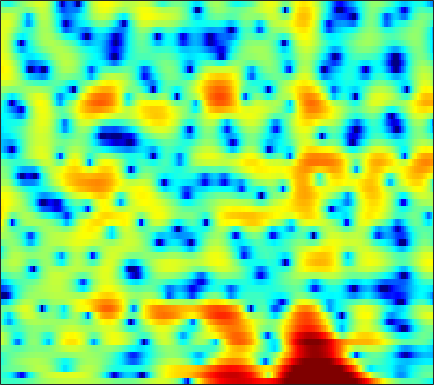

The file beside this chart, header and first rows:
-2.5135, -2.5718, -2.6629, -2.7552, -2.8143, -2.8713, -2.896, -2.884, -2.8009, -2.6339, -2.4241, -2.2097, -1.8571, -1.4576, -1.1504, -0.72478, -0.3031, 0.0027321, 0.38843, 0.74659, 1.0733, 1.2945, 1.5517, 1.7752
-3.309, -3.414, -3.756, -4.351, -4.993, -6.176, -7.853, -9.549, -12.59, -15.96, -15.13, -12.13, -8.539, -5.816, -4.207, -2.473, -1.091, -0.2453, 0.6805, 1.42, 2.005, 2.356, 2.726, 3.002
-2.739, -2.246, -1.715, -1.31, -1.073, -0.8274, -0.642, -0.5254, -0.3651, -0.169, 0.08182, 0.3095, 0.6553, 1.024, 1.306, 1.654, 1.941, 2.1, 2.22, 2.212, 2.064, 1.848, 1.403, 0.754
-3.809, -3.105, -2.289, -1.593, -1.14, -0.6103, -0.1605, 0.1311, 0.4761, 0.7788, 1.045, 1.224, 1.43, 1.6, 1.702, 1.799, 1.84, 1.828, 1.747, 1.579, 1.31, 1.038, 0.564, -0.04751
-3.186, -2.725, -2.189, -1.736, -1.443, -1.103, -0.8045, -0.6036, -0.3549, -0.1267, 0.08235, 0.229, 0.4021, 0.5531, 0.6455, 0.7451, 0.812, 0.8381, 0.8437, 0.8176, 0.7619, 0.7075, 0.6226, 0.5228
-0.7708, -0.7692, -0.8691, -1.062, -1.248, -1.504, -1.711, -1.8, -1.777, -1.593, -1.289, -1.02, -0.6701, -0.3564, -0.1752, -0.023, 0.02258, -0.006291, -0.092, -0.1969, -0.2649, -0.2547, -0.1224, 0.1361
2.825, 2.262, 1.247, -0.1383, -1.5, -3.896, -7.163, -9.964, -10.92, -7.66, -4.555, -2.821, -1.166, -0.102, 0.3688, 0.6003, 0.3945, -0.06098, -1.102, -2.741, -5.017, -6.894, -7.721, -5.331
2.586, 1.935, 0.9333, -0.2306, -1.21, -2.588, -3.883, -4.551, -4.742, -4.045, -2.917, -2.05, -1.036, -0.2853, 0.06963, 0.2673, 0.1407, -0.1696, -0.8653, -1.853, -2.973, -3.657, -3.841, -2.937
0.1906, -0.4808, -1.321, -2.021, -2.403, -2.693, -2.747, -2.637, -2.333, -1.887, -1.371, -0.9719, -0.4722, -0.07038, 0.1506, 0.3463, 0.4303, 0.4217, 0.3342, 0.213, 0.1192, 0.09795, 0.1597, 0.3392
-2.332, -4.003, -6.526, -8.674, -9.011, -7.539, -5.391, -3.919, -2.299, -1.042, -0.08622, 0.4781, 1.03, 1.391, 1.551, 1.642, 1.625, 1.563, 1.448, 1.334, 1.246, 1.185, 1.128, 1.088
-1.231, -2.709, -4.884, -6.635, -6.738, -5.103, -2.867, -1.355, 0.3187, 1.585, 2.47, 2.907, 3.187, 3.15, 2.938, 2.424, 1.68, 1.06, 0.2981, -0.191, -0.2963, -0.1619, 0.08391, 0.1919
-0.9508, -1.075, -1.091, -0.8952, -0.5712, 0.107, 0.9438, 1.614, 2.445, 3.144, 3.626, 3.808, 3.759, 3.336, 2.705, 1.331, -0.8661, -3.37, -9.117, -37.73, -10.37, -5.797, -2.616, -1.038
-8.348, -8.205, -7.6, -6.481, -5.399, -3.871, -2.405, -1.381, -0.1961, 0.7518, 1.457, 1.81, 2.052, 2.012, 1.79, 1.276, 0.5458, -0.07185, -0.7803, -1.124, -0.96, -0.5716, 0.0942, 0.6901
-19.48, -25.23, -30.26, -17.68, -13.29, -9.403, -6.617, -5.002, -3.27, -1.929, -0.9015, -0.312, 0.2881, 0.6871, 0.8835, 1.049, 1.134, 1.169, 1.222, 1.301, 1.431, 1.564, 1.748, 1.933
-13.11, -12.87, -12.11, -10.75, -9.46, -7.681, -6.005, -4.887, -3.613, -2.563, -1.711, -1.183, -0.6087, -0.1468, 0.16, 0.5095, 0.8191, 1.043, 1.321, 1.588, 1.847, 2.026, 2.227, 2.384
-8.266, -7.542, -6.629, -5.728, -5.061, -4.216, -3.457, -2.957, -2.401, -1.978, -1.681, -1.519, -1.351, -1.184, -1.028, -0.7475, -0.3653, -0.02023, 0.4884, 1.013, 1.507, 1.832, 2.204, 2.482
-3.967, -3.306, -2.528, -1.871, -1.469, -1.06, -0.8072, -0.7423, -0.8232, -1.134, -1.69, -2.266, -3.208, -4.174, -4.712, -4.755, -3.92, -2.954, -1.562, -0.3013, 0.7266, 1.343, 1.979, 2.419
-0.4966, -0.04758, 0.5048, 0.9604, 1.207, 1.402, 1.413, 1.275, 0.8476, 0.09311, -1.088, -2.361, -4.817, -8.838, -14.2, -20.83, -10.21, -6.347, -3.126, -1.055, 0.3173, 1.018, 1.601, 1.86
-0.1903, 0.3448, 1.019, 1.589, 1.926, 2.23, 2.334, 2.277, 2.01, 1.524, 0.8274, 0.1849, -0.776, -1.688, -2.201, -2.381, -1.94, -1.352, -0.4771, 0.2754, 0.7774, 0.9461, 0.826, 0.2921
-3.461, -2.081, -0.606, 0.4913, 1.107, 1.661, 1.948, 2.018, 1.949, 1.728, 1.407, 1.141, 0.7886, 0.5197, 0.3918, 0.3816, 0.5107, 0.6627, 0.9004, 1.082, 1.123, 0.9921, 0.5654, -0.2583
-4.635, -2.956, -1.315, -0.1836, 0.3884, 0.8485, 1.027, 0.9953, 0.764, 0.3644, -0.1458, -0.5466, -1.002, -1.293, -1.319, -1.122, -0.7137, -0.3178, 0.2127, 0.6827, 1.013, 1.137, 1.161, 0.9878
-0.8395, -0.3993, 0.08547, 0.414, 0.5286, 0.4881, 0.2355, -0.1165, -0.8246, -1.853, -3.255, -4.587, -6.612, -8.329, -8.475, -6.973, -4.792, -3.278, -1.633, -0.378, 0.542, 1.07, 1.552, 1.851
1.62, 1.467, 1.208, 0.8546, 0.5426, 0.09198, -0.4464, -0.916, -1.707, -2.792, -4.335, -5.943, -8.917, -12.49, -12.91, -9.476, -5.972, -3.975, -1.991, -0.5689, 0.4499, 1.02, 1.555, 1.901
3.191, 2.479, 1.324, 0.03709, -0.8928, -1.838, -2.248, -2.242, -2.055, -1.928, -1.974, -2.103, -2.332, -2.429, -2.302, -1.873, -1.187, -0.644, 0.05416, 0.6288, 1.064, 1.26, 1.405, 1.418
5.038, 3.742, 1.354, -2.157, -6.238, -15.98, -10.98, -6.163, -2.66, -0.7144, 0.4073, 0.9249, 1.327, 1.498, 1.533, 1.558, 1.532, 1.468, 1.358, 1.2, 0.9965, 0.7745, 0.4148, -0.04353
6.147, 5.166, 3.597, 1.767, 0.4295, -0.839, -1.021, -0.5535, 0.3367, 1.094, 1.579, 1.733, 1.712, 1.447, 1.107, 0.5175, -0.239, -0.8309, -1.653, -2.463, -3.239, -3.746, -4.437, -5.216
5.989, 5.561, 4.881, 4.168, 3.653, 3.037, 2.576, 2.315, 1.997, 1.678, 1.266, 0.8553, 0.1168, -0.847, -1.748, -3.306, -5.174, -6.801, -9.107, -11.01, -12, -12.26, -12.6, -13.45
5.543, 5.403, 5.118, 4.739, 4.399, 3.905, 3.361, 2.923, 2.3, 1.607, 0.8087, 0.1295, -0.947, -2.302, -3.534, -5.548, -8.248, -11.01, -16.35, -26.09, -22.21, -18.06, -15.71, -15.35
4.748, 4.78, 4.691, 4.417, 4.123, 3.611, 2.973, 2.44, 1.68, 0.8608, -0.0155, -0.6949, -1.66, -2.713, -3.576, -4.767, -6.144, -7.169, -8.446, -9.272, -9.484, -9.236, -8.611, -7.991
3.245, 3.414, 3.366, 3.029, 2.62, 1.873, 0.9583, 0.2031, -0.8789, -1.909, -2.831, -3.438, -4.112, -4.605, -4.921, -5.25, -5.363, -5.354, -5.18, -4.809, -4.271, -3.749, -2.972, -2.177
1.433, 1.59, 1.393, 0.8176, 0.09126, -1.196, -2.897, -4.438, -6.66, -8.678, -9.844, -10.13, -10.13, -10.18, -10.18, -9.999, -9.104, -8.052, -6.34, -4.635, -3.038, -1.975, -0.7018, 0.4744
0.4893, 0.4094, 0.01503, -0.7779, -1.665, -3.359, -5.756, -8.217, -13.07, -22.57, -24.73, -18.27, -15.39, -15.59, -17.52, -25.3, -21.54, -14.27, -8.785, -5.265, -2.792, -1.305, 0.2519, 1.527
0.2131, 0.001321, -0.4112, -1.088, -1.701, -2.836, -4.15, -5.271, -6.808, -8.089, -8.767, -8.899, -8.858, -8.815, -8.875, -8.736, -7.582, -6.17, -3.984, -2.001, -0.3667, 0.6007, 1.58, 2.263
-0.9362, -1.098, -1.488, -1.977, -2.352, -2.726, -2.993, -3.09, -3.076, -2.95, -2.683, -2.441, -2.037, -1.551, -1.146, -0.5414, 0.1684, 0.7371, 1.493, 2.15, 2.634, 2.796, 2.77, 2.336
-4.353, -4.678, -5.583, -6.753, -7.654, -7.994, -7.138, -5.944, -4.231, -2.662, -1.325, -0.4458, 0.57, 1.411, 1.979, 2.654, 3.199, 3.538, 3.844, 3.973, 3.85, 3.575, 2.861, 1.67
-7.632, -8.266, -9.833, -12.86, -17, -25.26, -15.48, -10.88, -6.942, -4.244, -2.219, -1.006, 0.319, 1.379, 2.024, 2.723, 3.231, 3.498, 3.695, 3.693, 3.474, 3.17, 2.532, 1.669
-7.822, -8.005, -8.427, -8.895, -9.112, -8.886, -7.923, -6.81, -5.153, -3.516, -2.034, -1.048, 0.09058, 1.063, 1.667, 2.311, 2.791, 3.029, 3.201, 3.192, 3.017, 2.763, 2.308, 1.713
-6.954, -6.694, -6.417, -6.103, -5.797, -5.317, -4.653, -4.06, -3.167, -2.196, -1.226, -0.5072, 0.3935, 1.2, 1.738, 2.332, 2.787, 3.02, 3.177, 3.159, 2.962, 2.694, 2.196, 1.541
-6.408, -5.862, -5.252, -4.763, -4.439, -4.001, -3.52, -3.122, -2.506, -1.808, -1.014, -0.3879, 0.4765, 1.302, 1.878, 2.557, 3.076, 3.362, 3.57, 3.575, 3.353, 3.05, 2.415, 1.532
-5.856, -5.347, -4.848, -4.614, -4.538, -4.469, -4.42, -4.338, -4.085, -3.583, -2.747, -1.951, -0.745, 0.4864, 1.353, 2.37, 3.149, 3.59, 3.958, 4.066, 3.911, 3.618, 2.979, 2.052
-5.005, -5.013, -5.249, -5.693, -6.131, -6.871, -7.838, -8.689, -9.859, -10.36, -8.975, -6.921, -4.046, -1.539, 0.01499, 1.655, 2.883, 3.527, 4.085, 4.293, 4.207, 3.936, 3.372, 2.569
-4.146, -4.81, -6.138, -7.688, -8.87, -10.35, -11.45, -12.45, -14.87, -18.59, -14.93, -10.05, -5.275, -1.913, -0.001831, 1.883, 3.241, 3.928, 4.467, 4.623, 4.414, 4.052, 3.302, 2.312
-2.914, -4.045, -6.34, -10.29, -15.35, -27.72, -15.63, -11.77, -8.819, -6.765, -4.752, -3.151, -1.074, 0.8263, 2.03, 3.332, 4.241, 4.7, 4.981, 4.915, 4.454, 3.868, 2.672, 0.9579
-1.196, -1.768, -2.899, -4.362, -5.429, -6.182, -5.665, -4.743, -3.303, -1.945, -0.6976, 0.1557, 1.216, 2.128, 2.696, 3.329, 3.736, 3.907, 3.937, 3.7, 3.192, 2.562, 1.39, -0.2731
0.8168, 0.8419, 0.6602, 0.3828, 0.1483, -0.04862, -0.1181, -0.05951, 0.1242, 0.3701, 0.6162, 0.7864, 0.9974, 1.162, 1.266, 1.344, 1.386, 1.358, 1.264, 1.067, 0.7892, 0.48, -0.05548, -0.7402
3.018, 3.155, 3.159, 3.003, 2.819, 2.498, 2.103, 1.767, 1.254, 0.6915, 0.08387, -0.3756, -0.9933, -1.532, -1.862, -2.248, -2.531, -2.703, -2.882, -2.913, -2.824, -2.6, -2.252, -1.929
4.718, 4.765, 4.678, 4.399, 4.078, 3.471, 2.692, 1.971, 0.8174, -0.5867, -2.228, -3.588, -5.447, -7.031, -7.851, -8.337, -8.695, -9.042, -9.782, -10.39, -9.858, -8.514, -6.273, -4.239
5.362, 5.329, 5.11, 4.684, 4.212, 3.385, 2.299, 1.302, -0.3177, -2.368, -5.044, -7.687, -12.72, -22.16, -25.13, -16.82, -14.07, -13.73, -15.18, -19.94, -21.25, -14.61, -8.94, -5.369
4.993, 4.914, 4.586, 4.037, 3.467, 2.526, 1.353, 0.3424, -1.201, -2.955, -4.956, -6.614, -8.879, -10.68, -11.32, -10.97, -10.18, -9.646, -9.109, -8.514, -7.489, -6.38, -4.602, -2.848
4.234, 4.09, 3.645, 2.925, 2.216, 1.082, -0.2238, -1.273, -2.65, -3.907, -4.91, -5.488, -5.968, -6.167, -6.132, -5.848, -5.351, -4.916, -4.276, -3.538, -2.735, -2.085, -1.2, -0.3318
3.876, 3.622, 3.004, 2.031, 1.063, -0.5803, -2.6, -4.343, -6.721, -8.415, -8.562, -7.844, -6.579, -5.361, -4.508, -3.542, -2.672, -2.078, -1.342, -0.6684, -0.05564, 0.3591, 0.8442, 1.25
3.972, 3.666, 2.965, 1.885, 0.7967, -1.129, -3.763, -6.428, -11.73, -21.27, -15.61, -10.94, -7.295, -4.959, -3.647, -2.264, -1.183, -0.4939, 0.274, 0.8679, 1.324, 1.565, 1.761, 1.807
3.99, 3.771, 3.231, 2.399, 1.582, 0.233, -1.376, -2.68, -4.314, -5.424, -5.654, -5.29, -4.412, -3.352, -2.562, -1.513, -0.5691, 0.0541, 0.7405, 1.24, 1.532, 1.616, 1.531, 1.216
3.872, 3.845, 3.603, 3.136, 2.627, 1.782, 0.7658, -0.05956, -1.192, -2.242, -3.119, -3.567, -3.796, -3.477, -2.931, -1.943, -0.8549, -0.1275, 0.6598, 1.194, 1.413, 1.37, 1.016, 0.3228
3.599, 3.819, 3.892, 3.713, 3.418, 2.82, 1.98, 1.173, -0.1647, -1.901, -4.166, -6.298, -9.277, -9.493, -7.255, -4.12, -1.718, -0.3961, 0.8286, 1.524, 1.754, 1.625, 1.08, 0.1085
2.449, 2.833, 3.097, 3.113, 3.001, 2.656, 2.099, 1.503, 0.4266, -1.084, -3.19, -5.252, -8.22, -8.441, -6.201, -3.09, -0.7673, 0.4844, 1.59, 2.122, 2.169, 1.897, 1.155, -0.01877
0.208, 0.4471, 0.6, 0.6669, 0.6911, 0.712, 0.698, 0.6489, 0.4757, 0.1935, -0.156, -0.4008, -0.5162, -0.2791, 0.1725, 0.952, 1.741, 2.233, 2.652, 2.735, 2.428, 1.937, 0.8822, -0.6518
-2.781, -3.157, -3.748, -4.133, -4.108, -3.506, -2.55, -1.781, -0.8573, -0.095, 0.5343, 0.9516, 1.472, 1.986, 2.368, 2.87, 3.289, 3.509, 3.627, 3.505, 3.065, 2.5, 1.372, -0.2482
